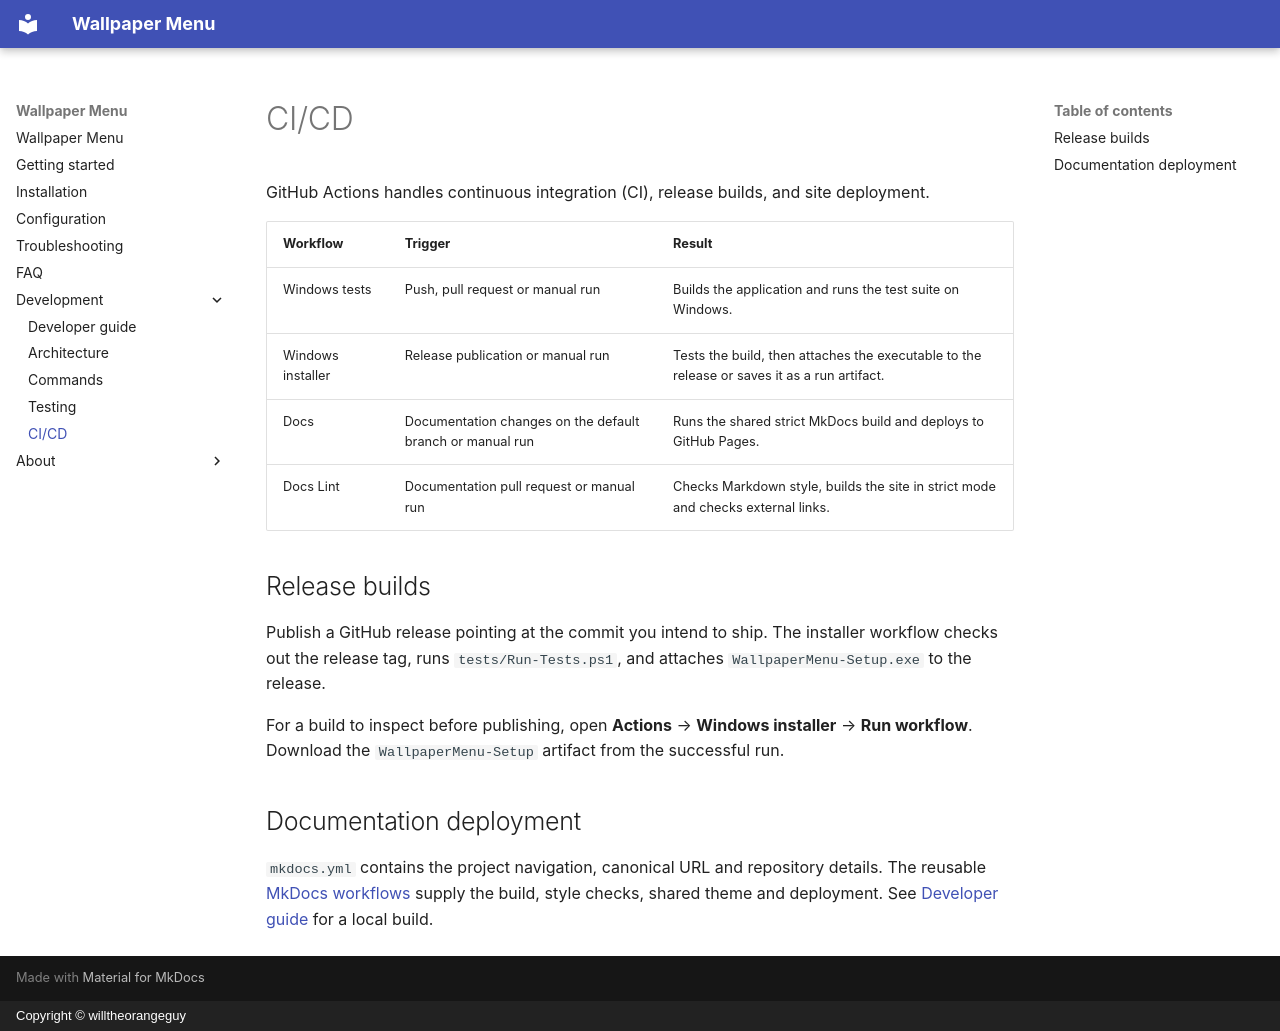

repository: willtheorangeguy/wallpaper-menu · page: ci-cd/index.html · generator: mkdocs · copyright: Copyright © willtheorangeguy

# CI/CD

GitHub Actions handles continuous integration (CI), release builds, and site deployment.

| Workflow | Trigger | Result |
| --- | --- | --- |
| Windows tests | Push, pull request or manual run | Builds the application and runs the test suite on Windows. |
| Windows installer | Release publication or manual run | Tests the build, then attaches the executable to the release or saves it as a run artifact. |
| Docs | Documentation changes on the default branch or manual run | Runs the shared strict MkDocs build and deploys to GitHub Pages. |
| Docs Lint | Documentation pull request or manual run | Checks Markdown style, builds the site in strict mode and checks external links. |

## Release builds

Publish a GitHub release pointing at the commit you intend to ship. The installer workflow checks out the release tag, runs `tests/Run-Tests.ps1`, and attaches `WallpaperMenu-Setup.exe` to the release.

For a build to inspect before publishing, open **Actions** → **Windows installer** → **Run workflow**. Download the `WallpaperMenu-Setup` artifact from the successful run.

## Documentation deployment

`mkdocs.yml` contains the project navigation, canonical URL and repository details. The reusable [MkDocs workflows](https://github.com/willtheorangeguy/mkdocs) supply the build, style checks, shared theme and deployment. See [Developer guide](./development.md#preview-the-docs) for a local build.
